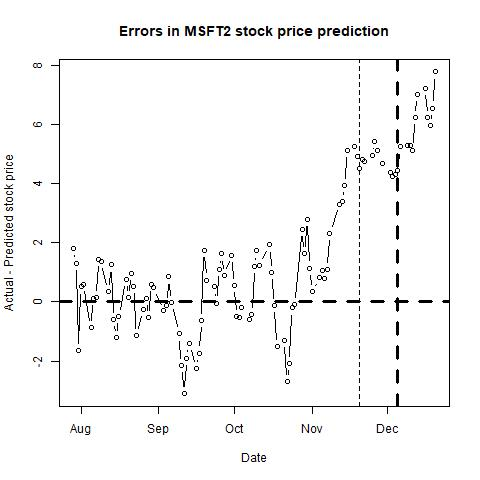

Values plotted in this chart, from the file beside it:
, п..ticker, date, close, sp500, nasdaq, bond, tbill, stock_return, market_return, daily_riskfree_rate, riskfree_rate_return, rmrf, alpha, b_mkt, b_smb, b_hml, b_umd, pred_close, pred_closediff, newdate
1, MSFT, 43675, 141, 3021, 8293, 2.06, 2.12, -0.002196, -0.001618, 5.58665e-05, 5.58649e-05, -0.001674, 2e-04, 1.313, -0.3853, -0.3662, 0.3633, 139.2, 1.824, 2019-07-29
2, MSFT, 43676, 140.3, 3013, 8274, 2.06, 2.08, -0.004833, -0.002581, 0.003069, 5.58649e-05, -0.002637, 3e-04, 1.312, -0.3719, -0.3573, 0.3542, 139.1, 1.299, 2019-07-30
3, MSFT, 43677, 136.3, 2980, 8175, 2.02, 2.08, -0.0295, -0.01095, 0.003033, 5.47909e-05, -0.011, 3e-04, 1.317, -0.3832, -0.3651, 0.3445, 137.9, -1.632, 2019-07-31
4, MSFT, 43678, 138.1, 2954, 8111, 1.9, 2.07, 0.01305, -0.009039, 0.002921, 5.15664e-05, -0.009091, 3e-04, 1.309, -0.385, -0.3833, 0.3517, 137.5, 0.5123, 2019-08-01
5, MSFT, 43679, 136.9, 2932, 8004, 1.86, 2.06, -0.008438, -0.007311, 0.002883, 5.04908e-05, -0.007362, 3e-04, 1.309, -0.3843, -0.3825, 0.3533, 136.3, 0.5929, 2019-08-02
6, MSFT, 43682, 132.2, 2845, 7726, 1.75, 2.05, -0.03486, -0.03023, 0.002775, 4.75305e-05, -0.03028, 3e-04, 1.304, -0.3811, -0.3854, 0.3544, 133.1, -0.8562, 2019-08-05
7, MSFT, 43683, 134.7, 2882, 7833, 1.73, 2.05, 0.01858, 0.01293, 0.002755, 4.69919e-05, 0.01289, 3e-04, 1.299, -0.3767, -0.3889, 0.3488, 134.6, 0.1159, 2019-08-06
8, MSFT, 43684, 135.3, 2884, 7863, 1.71, 2.02, 0.004371, 0.0007667, 0.002735, 4.64533e-05, 0.0007203, 3e-04, 1.301, -0.3722, -0.3853, 0.353, 135.1, 0.152, 2019-08-07
9, MSFT, 43685, 138.9, 2938, 8039, 1.72, 2.02, 0.02634, 0.01859, 0.002745, 4.67226e-05, 0.01854, 3e-04, 1.3, -0.3725, -0.3864, 0.352, 137.4, 1.452, 2019-08-08
10, MSFT, 43686, 137.7, 2919, 7959, 1.74, 2, -0.008532, -0.006642, 0.002765, 4.72612e-05, -0.006689, 3e-04, 1.3, -0.3739, -0.3924, 0.3419, 136.3, 1.364, 2019-08-09
11, MSFT, 43689, 135.8, 2884, 7863, 1.65, 2, -0.01404, -0.01203, 0.002674, 4.48366e-05, -0.01207, 3e-04, 1.3, -0.3742, -0.3921, 0.3423, 135.4, 0.3623, 2019-08-12
12, MSFT, 43690, 138.6, 2926, 8016, 1.68, 2, 0.02048, 0.01466, 0.002705, 4.5645e-05, 0.01461, 3e-04, 1.299, -0.3729, -0.3913, 0.3431, 137.3, 1.254, 2019-08-13
13, MSFT, 43691, 134, 2841, 7774, 1.59, 1.96, -0.0339, -0.02973, 0.002611, 4.3219e-05, -0.02978, 3e-04, 1.295, -0.3716, -0.3955, 0.3429, 134.6, -0.6017, 2019-08-14
14, MSFT, 43692, 133.7, 2848, 7767, 1.52, 1.91, -0.002242, 0.00246, 0.002535, 4.13305e-05, 0.002419, 2e-04, 1.291, -0.3676, -0.4028, 0.3267, 134.9, -1.217, 2019-08-15
15, MSFT, 43693, 136.1, 2889, 7896, 1.55, 1.87, 0.01816, 0.01432, 0.002568, 4.214e-05, 0.01428, 2e-04, 1.295, -0.3649, -0.3978, 0.3237, 136.6, -0.4792, 2019-08-16
16, MSFT, 43696, 138.4, 2924, 8003, 1.6, 1.94, 0.01661, 0.01203, 0.002621, 4.34886e-05, 0.01199, 3e-04, 1.301, -0.3701, -0.3937, 0.3162, 137.6, 0.7649, 2019-08-19
17, MSFT, 43697, 137.3, 2901, 7949, 1.55, 1.94, -0.008343, -0.007946, 0.002568, 4.214e-05, -0.007988, 3e-04, 1.302, -0.3705, -0.393, 0.3153, 137.1, 0.1394, 2019-08-20
18, MSFT, 43698, 138.8, 2924, 8020, 1.59, 1.97, 0.01109, 0.008213, 0.002611, 4.3219e-05, 0.00817, 4e-04, 1.304, -0.3652, -0.3841, 0.3217, 137.8, 0.9545, 2019-08-21
19, MSFT, 43699, 137.8, 2923, 7991, 1.62, 2, -0.007304, -0.0005055, 0.002642, 4.40279e-05, -0.0005495, 4e-04, 1.305, -0.3419, -0.3759, 0.3313, 137.3, 0.5284, 2019-08-22
20, MSFT, 43700, 133.4, 2847, 7752, 1.52, 1.97, -0.03238, -0.02629, 0.002535, 4.13305e-05, -0.02633, 4e-04, 1.309, -0.348, -0.3772, 0.3237, 134.5, -1.147, 2019-08-23
21, MSFT, 43703, 135.4, 2878, 7854, 1.54, 2.01, 0.01533, 0.01092, 0.002557, 4.18702e-05, 0.01088, 3e-04, 1.308, -0.3492, -0.3787, 0.3207, 135.7, -0.2579, 2019-08-26
22, MSFT, 43704, 135.7, 2869, 7827, 1.49, 1.98, 0.002139, -0.003211, 0.002503, 4.05208e-05, -0.003252, 3e-04, 1.309, -0.3484, -0.3791, 0.3209, 135.6, 0.1097, 2019-08-27
23, MSFT, 43705, 135.6, 2888, 7857, 1.47, 1.99, -0.001327, 0.006525, 0.00248, 3.99808e-05, 0.006485, 3e-04, 1.308, -0.3538, -0.3829, 0.3204, 136.1, -0.5214, 2019-08-28
24, MSFT, 43706, 138.1, 2925, 7973, 1.5, 1.99, 0.01871, 0.01261, 0.002514, 4.07907e-05, 0.01257, 4e-04, 1.311, -0.3518, -0.3787, 0.3186, 137.5, 0.6054, 2019-08-29
25, MSFT, 43707, 137.9, 2926, 7963, 1.5, 1.99, -0.001884, 0.000643, 0.002514, 4.07907e-05, 0.0006022, 3e-04, 1.311, -0.3502, -0.3773, 0.3188, 137.4, 0.4854, 2019-08-30
26, MSFT, 43711, 136, 2906, 7874, 1.47, 1.98, -0.01329, -0.006922, 0.00248, 3.99808e-05, -0.006962, 3e-04, 1.313, -0.3435, -0.376, 0.318, 136.3, -0.2986, 2019-09-03
27, MSFT, 43712, 137.6, 2938, 7977, 1.47, 1.97, 0.01162, 0.01078, 0.00248, 3.99808e-05, 0.01074, 3e-04, 1.313, -0.3453, -0.3757, 0.317, 137.7, -0.104, 2019-09-04
28, MSFT, 43713, 140.1, 2976, 8117, 1.57, 1.97, 0.01743, 0.01293, 0.002589, 4.26795e-05, 0.01288, 4e-04, 1.318, -0.3468, -0.3717, 0.3101, 139.2, 0.848, 2019-09-05
29, MSFT, 43714, 139.1, 2979, 8103, 1.55, 1.96, -0.006806, 0.0009103, 0.002568, 4.214e-05, 0.0008682, 4e-04, 1.313, -0.3553, -0.3784, 0.2874, 139.1, -0.02497, 2019-09-06
30, MSFT, 43717, 137.5, 2978, 8087, 1.63, 1.96, -0.01142, -9.19953e-05, 0.002653, 4.42975e-05, -0.0001363, 5e-04, 1.317, -0.3436, -0.351, 0.2739, 138.6, -1.08, 2019-09-09
31, MSFT, 43718, 136.1, 2979, 8084, 1.72, 1.95, -0.01053, 0.0003195, 0.002745, 4.67226e-05, 0.0002728, 5e-04, 1.315, -0.3421, -0.3558, 0.2645, 138.2, -2.146, 2019-09-10
32, MSFT, 43719, 136.1, 3001, 8170, 1.75, 1.96, 0.0002939, 0.007204, 0.002775, 4.75305e-05, 0.007156, 4e-04, 1.315, -0.3559, -0.3569, 0.2626, 139.2, -3.099, 2019-09-11
33, MSFT, 43720, 137.5, 3010, 8194, 1.79, 1.95, 0.01023, 0.002877, 0.002815, 4.86073e-05, 0.002828, 4e-04, 1.313, -0.3559, -0.3605, 0.2582, 139.4, -1.898, 2019-09-12
34, MSFT, 43721, 137.3, 3007, 8177, 1.9, 1.96, -0.001455, -0.0007261, 0.002921, 5.15664e-05, -0.0007777, 4e-04, 1.315, -0.3518, -0.3519, 0.2653, 138.7, -1.398, 2019-09-13
35, MSFT, 43724, 136.3, 2998, 8154, 1.84, 1.99, -0.007236, -0.00314, 0.002864, 4.99528e-05, -0.00319, 4e-04, 1.312, -0.347, -0.3564, 0.2573, 138.6, -2.237, 2019-09-16
36, MSFT, 43725, 137.4, 3006, 8186, 1.81, 1.99, 0.007745, 0.002577, 0.002835, 4.91456e-05, 0.002528, 4e-04, 1.31, -0.3499, -0.3616, 0.2434, 139.1, -1.728, 2019-09-17
37, MSFT, 43726, 138.5, 3007, 8177, 1.8, 1.95, 0.008191, 0.0003438, 0.002825, 4.88765e-05, 0.0002949, 4e-04, 1.311, -0.3482, -0.3574, 0.2502, 139.2, -0.6309, 2019-09-18
38, MSFT, 43727, 141.1, 3007, 8183, 1.79, 1.93, 0.01824, 2.02199e-05, 0.002815, 4.86073e-05, -2.83875e-05, 4e-04, 1.311, -0.356, -0.3645, 0.2491, 139.3, 1.752, 2019-09-19
39, MSFT, 43728, 139.4, 2992, 8118, 1.74, 1.91, -0.01162, -0.004907, 0.002765, 4.72612e-05, -0.004954, 4e-04, 1.314, -0.3713, -0.3595, 0.2417, 138.7, 0.7387, 2019-09-20
40, MSFT, 43731, 139.1, 2992, 8112, 1.72, 1.94, -0.002154, -9.80172e-05, 0.002745, 4.67226e-05, -0.0001447, 4e-04, 1.312, -0.3737, -0.36, 0.2416, 138.6, 0.5099, 2019-09-23
41, MSFT, 43732, 137.4, 2967, 7994, 1.64, 1.92, -0.01273, -0.008453, 0.002663, 4.4567e-05, -0.008498, 4e-04, 1.312, -0.3664, -0.3648, 0.2389, 137.4, -0.03806, 2019-09-24
42, MSFT, 43733, 139.4, 2985, 8077, 1.73, 1.89, 0.01431, 0.00614, 0.002755, 4.69919e-05, 0.006093, 4e-04, 1.316, -0.3605, -0.3546, 0.242, 138.3, 1.102, 2019-09-25
43, MSFT, 43734, 139.5, 2978, 8031, 1.7, 1.83, 0.001291, -0.002432, 0.002725, 4.61839e-05, -0.002478, 4e-04, 1.317, -0.3544, -0.3491, 0.2505, 137.9, 1.623, 2019-09-26
44, MSFT, 43735, 137.7, 2962, 7940, 1.69, 1.8, -0.01306, -0.005329, 0.002715, 4.59145e-05, -0.005375, 4e-04, 1.316, -0.3565, -0.355, 0.2478, 136.8, 0.9056, 2019-09-27
45, MSFT, 43738, 139, 2977, 7999, 1.68, 1.88, 0.009394, 0.005033, 0.002705, 4.5645e-05, 0.004987, 4e-04, 1.315, -0.3586, -0.3583, 0.2459, 137.4, 1.586, 2019-09-30
46, MSFT, 43739, 137.1, 2940, 7909, 1.65, 1.82, -0.0142, -0.01233, 0.002674, 4.48366e-05, -0.01238, 4e-04, 1.318, -0.3574, -0.3554, 0.2454, 136.5, 0.5532, 2019-10-01
47, MSFT, 43740, 134.7, 2888, 7785, 1.6, 1.79, -0.01781, -0.01807, 0.002621, 4.34886e-05, -0.01811, 4e-04, 1.313, -0.3359, -0.3535, 0.2535, 135.2, -0.5017, 2019-10-02
48, MSFT, 43741, 136.3, 2911, 7872, 1.54, 1.7, 0.01203, 0.007943, 0.002557, 4.18702e-05, 0.007901, 4e-04, 1.314, -0.3332, -0.3488, 0.2569, 136.8, -0.5118, 2019-10-03
49, MSFT, 43742, 138.1, 2952, 7982, 1.52, 1.71, 0.01341, 0.01411, 0.002535, 4.13305e-05, 0.01407, 4e-04, 1.305, -0.3347, -0.3642, 0.2425, 138.3, -0.1922, 2019-10-04
50, MSFT, 43745, 137.1, 2939, 7956, 1.56, 1.75, -0.007266, -0.004488, 0.002579, 4.24098e-05, -0.00453, 4e-04, 1.306, -0.3438, -0.3578, 0.241, 137.7, -0.5769, 2019-10-07
51, MSFT, 43746, 135.7, 2893, 7824, 1.54, 1.72, -0.01063, -0.01568, 0.002557, 4.18702e-05, -0.01573, 4e-04, 1.302, -0.3404, -0.3591, 0.2434, 136.1, -0.4219, 2019-10-08
52, MSFT, 43747, 138.2, 2919, 7904, 1.59, 1.69, 0.01877, 0.009065, 0.002611, 4.3219e-05, 0.009022, 4e-04, 1.304, -0.3463, -0.3553, 0.2418, 137, 1.2, 2019-10-09
53, MSFT, 43748, 139.1, 2938, 7951, 1.67, 1.68, 0.006202, 0.006396, 0.002694, 4.53756e-05, 0.006351, 4e-04, 1.302, -0.3465, -0.3664, 0.2331, 137.4, 1.724, 2019-10-10
54, MSFT, 43749, 139.7, 2970, 8057, 1.76, 1.68, 0.004161, 0.01088, 0.002785, 4.77998e-05, 0.01083, 4e-04, 1.294, -0.3474, -0.3684, 0.2322, 138.4, 1.245, 2019-10-11
55, MSFT, 43753, 141.6, 2996, 8149, 1.77, 1.67, 0.01348, 0.00852, 0.002795, 4.8069e-05, 0.008472, 3e-04, 1.318, -0.3581, -0.3256, 0.2474, 139.6, 1.931, 2019-10-15
56, MSFT, 43754, 140.4, 2990, 8124, 1.75, 1.66, -0.008263, -0.002001, 0.002775, 4.75305e-05, -0.002049, 3e-04, 1.317, -0.3534, -0.3256, 0.2457, 139.4, 0.9867, 2019-10-16
57, MSFT, 43755, 139.7, 2998, 8157, 1.76, 1.66, -0.005141, 0.002759, 0.002785, 4.77998e-05, 0.002711, 3e-04, 1.319, -0.3613, -0.3273, 0.2458, 139.8, -0.1289, 2019-10-17
58, MSFT, 43756, 137.4, 2986, 8090, 1.76, 1.66, -0.01646, -0.003927, 0.002785, 4.77998e-05, -0.003975, 2e-04, 1.316, -0.3691, -0.3493, 0.2297, 138.9, -1.512, 2019-10-18
59, MSFT, 43759, 138.4, 3007, 8163, 1.8, 1.67, 0.007396, 0.006848, 0.002825, 4.88765e-05, 0.006799, 2e-04, 1.316, -0.3689, -0.3489, 0.2298, 139.7, -1.285, 2019-10-21
60, MSFT, 43760, 136.4, 2996, 8104, 1.78, 1.65, -0.01499, -0.003575, 0.002805, 4.83382e-05, -0.003624, 2e-04, 1.316, -0.3575, -0.3476, 0.2373, 139.1, -2.696, 2019-10-22
... 41 more rows
